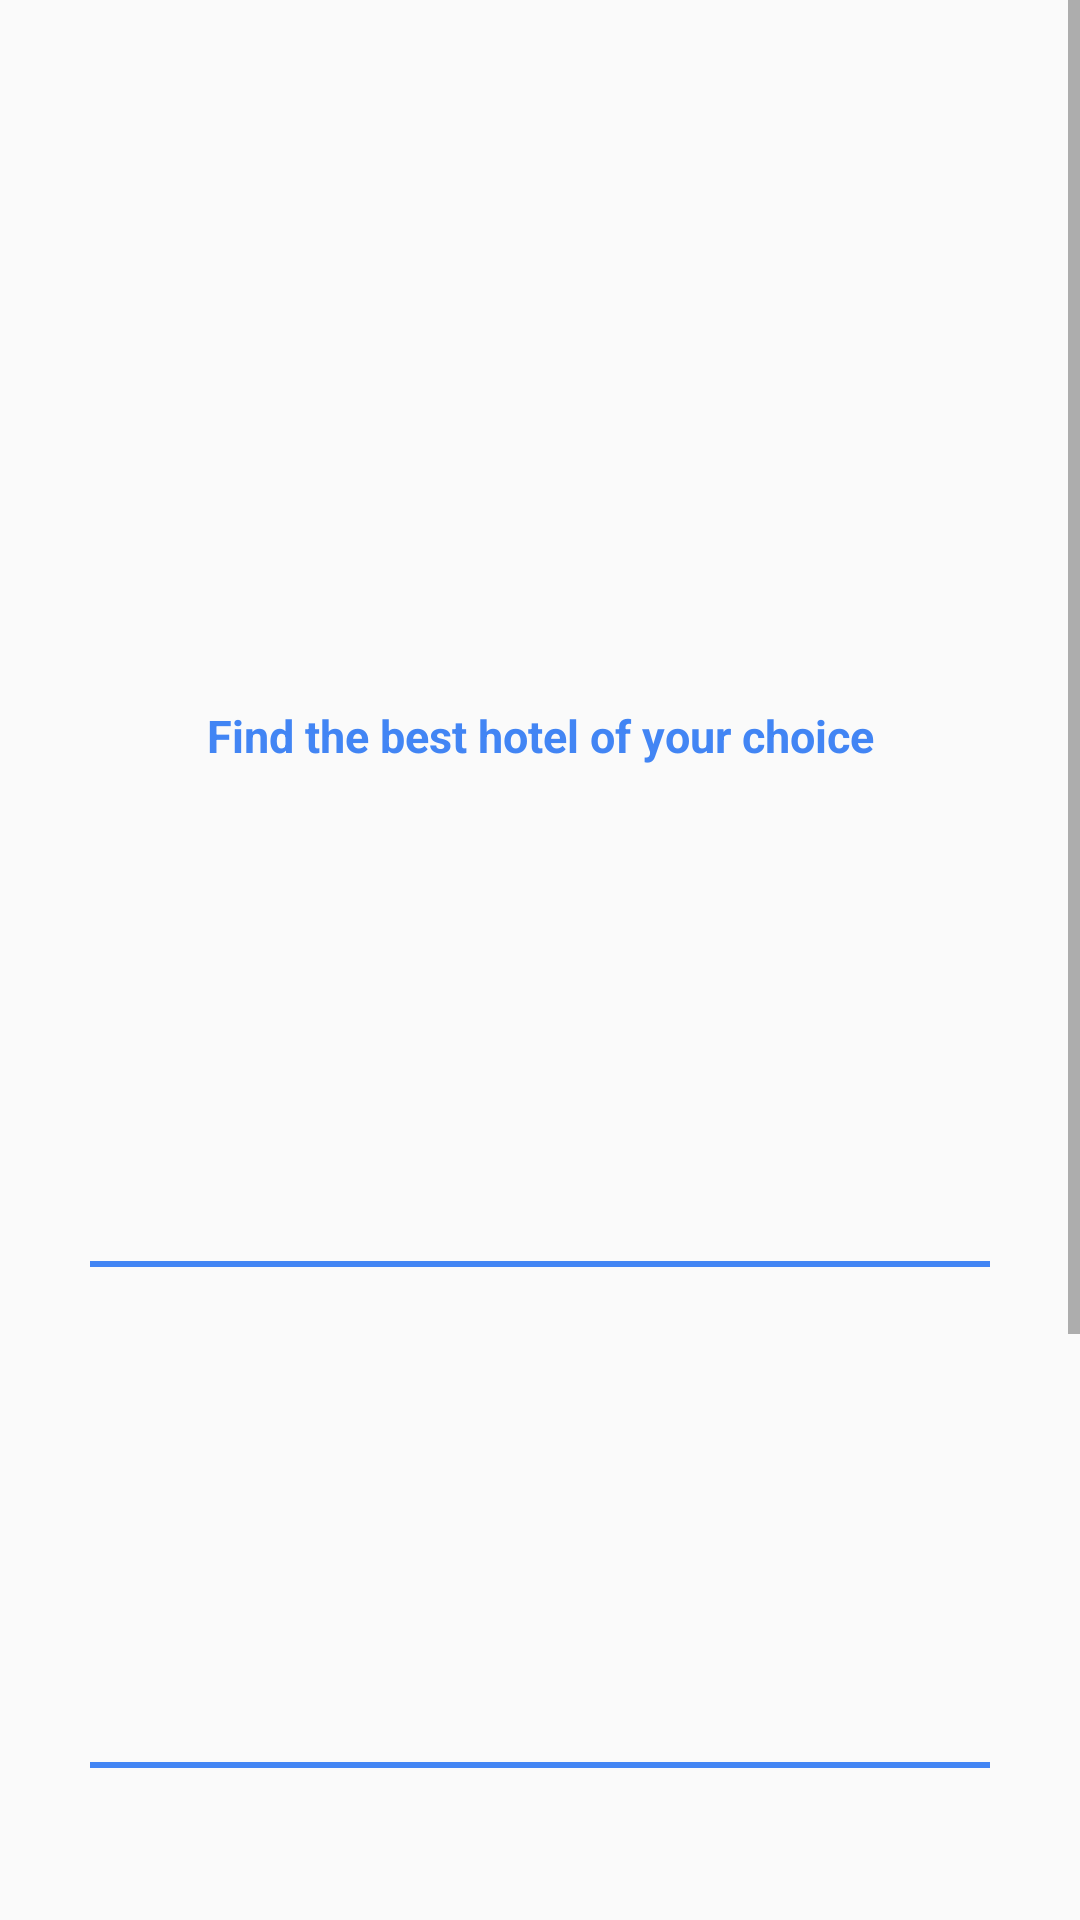

Write the Android layout XML for this screen, with the resource values it uses.
<!-- AndroidManifest.xml: application theme Theme.Trippar -->
<!-- res/layout/activity_hotel_main.xml -->
<?xml version="1.0" encoding="utf-8"?>
<ScrollView xmlns:android="http://schemas.android.com/apk/res/android"
    xmlns:app="http://schemas.android.com/apk/res-auto"
    xmlns:tools="http://schemas.android.com/tools"
    android:layout_width="match_parent"
    android:layout_height="match_parent"
    tools:context=".HotelMainActivity">

    <LinearLayout
        android:layout_width="match_parent"
        android:layout_height="match_parent"
        android:orientation="vertical">

        <LinearLayout
            android:layout_width="match_parent"
            android:layout_height="230dp"
            android:orientation="vertical"
            android:background="@drawable/hotels">











        </LinearLayout>

        <TextView
            android:layout_width="match_parent"
            android:layout_height="wrap_content"
            android:layout_marginTop="5dp"
            android:layout_marginHorizontal="30dp"
            android:text="Find the best hotel of your choice"
            android:textSize="15dp"
            android:textColor="#4285F4"
            android:textStyle="bold"
            android:gravity="center">

        </TextView>

        <LinearLayout
            android:id="@+id/hotel1_layout_hotelMain"
            android:layout_width="match_parent"
            android:layout_height="150dp"
            android:layout_marginTop="15dp"
            android:orientation="horizontal"
            android:layout_marginHorizontal="30dp">

            <LinearLayout
                android:layout_width="120dp"
                android:layout_height="120dp">

                <ImageView
                    android:id="@+id/hotel1_hotelMain"
                    android:layout_width="match_parent"
                    android:layout_height="match_parent">

                </ImageView>

            </LinearLayout>

            <LinearLayout
                android:layout_width="175dp"
                android:layout_height="120dp"
                android:orientation="vertical"
                android:layout_marginLeft="10dp">

                <TextView
                    android:id="@+id/name1_hotelMain"
                    android:layout_width="match_parent"
                    android:layout_height="wrap_content"
                    android:layout_marginTop="12dp">

                </TextView>

                <TextView
                    android:id="@+id/location1_hotelMain"
                    android:layout_width="match_parent"
                    android:layout_height="wrap_content"
                    android:layout_marginTop="5dp">

                </TextView>

                <TextView
                    android:id="@+id/c_location1_hotelMain"
                    android:layout_width="match_parent"
                    android:layout_height="wrap_content"
                    android:layout_marginTop="5dp">

                </TextView>

                <TextView
                    android:id="@+id/phone1_hotelMain"
                    android:layout_width="match_parent"
                    android:layout_height="wrap_content"
                    android:layout_marginTop="5dp">

                </TextView>

            </LinearLayout>

            <Button
                android:layout_width="30dp"
                android:layout_height="30dp"
                android:background="@drawable/ic_baseline_arrow_forward_24">

            </Button>


        </LinearLayout>

        <View
            android:layout_width="wrap_content"
            android:layout_height="2dp"
            android:layout_marginHorizontal="30dp"
            android:background="#4285F4">

        </View>

        <LinearLayout
            android:id="@+id/hotel2_layout_hotelMain"
            android:layout_width="match_parent"
            android:layout_height="150dp"
            android:layout_marginHorizontal="30dp"
            android:layout_marginTop="15dp"
            android:orientation="horizontal">

            <LinearLayout
                android:layout_width="120dp"
                android:layout_height="120dp">

                <ImageView
                    android:id="@+id/hotel2_hotelMain"
                    android:layout_width="match_parent"
                    android:layout_height="match_parent">

                </ImageView>

            </LinearLayout>

            <LinearLayout
                android:layout_width="175dp"
                android:layout_height="120dp"
                android:layout_marginLeft="10dp"
                android:orientation="vertical">

                <TextView
                    android:id="@+id/name2_hotelMain"
                    android:layout_width="match_parent"
                    android:layout_height="wrap_content"
                    android:layout_marginTop="12dp">

                </TextView>

                <TextView
                    android:id="@+id/location2_hotelMain"
                    android:layout_width="match_parent"
                    android:layout_height="wrap_content"
                    android:layout_marginTop="5dp">

                </TextView>

                <TextView
                    android:id="@+id/c_location2_hotelMain"
                    android:layout_width="match_parent"
                    android:layout_height="wrap_content"
                    android:layout_marginTop="5dp">

                </TextView>

                <TextView
                    android:id="@+id/phone2_hotelMain"
                    android:layout_width="match_parent"
                    android:layout_height="wrap_content"
                    android:layout_marginTop="5dp">

                </TextView>

            </LinearLayout>

            <Button
                android:layout_width="30dp"
                android:layout_height="30dp"
                android:background="@drawable/ic_baseline_arrow_forward_24">

            </Button>

        </LinearLayout>

        <View
            android:layout_width="wrap_content"
            android:layout_height="2dp"
            android:layout_marginHorizontal="30dp"
            android:background="#4285F4">

        </View>

        <LinearLayout
            android:layout_width="match_parent"
            android:layout_height="150dp"
            android:layout_marginTop="15dp"
            android:orientation="horizontal"
            android:layout_marginHorizontal="30dp">

            <LinearLayout
                android:layout_width="120dp"
                android:layout_height="120dp">

                <ImageView
                    android:id="@+id/hotel3_hotelMain"
                    android:layout_width="match_parent"
                    android:layout_height="match_parent">

                </ImageView>

            </LinearLayout>

            <LinearLayout
                android:layout_width="175dp"
                android:layout_height="120dp"
                android:orientation="vertical"
                android:layout_marginLeft="10dp">

                <TextView
                    android:id="@+id/name3_hotelMain"
                    android:layout_width="match_parent"
                    android:layout_height="wrap_content"
                    android:layout_marginTop="12dp">

                </TextView>

                <TextView
                    android:id="@+id/location3_hotelMain"
                    android:layout_width="match_parent"
                    android:layout_height="wrap_content"
                    android:layout_marginTop="5dp">

                </TextView>

                <TextView
                    android:id="@+id/c_location3_hotelMain"
                    android:layout_width="match_parent"
                    android:layout_height="wrap_content"
                    android:layout_marginTop="5dp">

                </TextView>

                <TextView
                    android:id="@+id/phone3_hotelMain"
                    android:layout_width="match_parent"
                    android:layout_height="wrap_content"
                    android:layout_marginTop="5dp">

                </TextView>

            </LinearLayout>

            <Button
                android:layout_width="30dp"
                android:layout_height="30dp"
                android:background="@drawable/ic_baseline_arrow_forward_24">

            </Button>

        </LinearLayout>

        <View
            android:layout_width="wrap_content"
            android:layout_height="2dp"
            android:layout_marginHorizontal="30dp"
            android:background="#4285F4">

        </View>

        <LinearLayout
            android:id="@+id/hotel4_layout_hotelMain"
            android:layout_width="match_parent"
            android:layout_height="150dp"
            android:layout_marginTop="15dp"
            android:orientation="horizontal"
            android:layout_marginHorizontal="30dp">

            <LinearLayout
                android:layout_width="120dp"
                android:layout_height="120dp">

                <ImageView
                    android:id="@+id/hotel4_hotelMain"
                    android:layout_width="match_parent"
                    android:layout_height="match_parent">

                </ImageView>

            </LinearLayout>

            <LinearLayout
                android:layout_width="175dp"
                android:layout_height="120dp"
                android:orientation="vertical"
                android:layout_marginLeft="10dp">

                <TextView
                    android:id="@+id/name4_hotelMain"
                    android:layout_width="match_parent"
                    android:layout_height="wrap_content"
                    android:layout_marginTop="12dp">

                </TextView>

                <TextView
                    android:id="@+id/location4_hotelMain"
                    android:layout_width="match_parent"
                    android:layout_height="wrap_content"
                    android:layout_marginTop="5dp">

                </TextView>

                <TextView
                    android:id="@+id/c_location4_hotelMain"
                    android:layout_width="match_parent"
                    android:layout_height="wrap_content"
                    android:layout_marginTop="5dp">

                </TextView>

                <TextView
                    android:id="@+id/phone4_hotelMain"
                    android:layout_width="match_parent"
                    android:layout_height="wrap_content"
                    android:layout_marginTop="5dp">

                </TextView>

            </LinearLayout>

            <Button
                android:layout_width="30dp"
                android:layout_height="30dp"
                android:background="@drawable/ic_baseline_arrow_forward_24">

            </Button>

        </LinearLayout>

    </LinearLayout>

</ScrollView>
<!-- resources referenced by this layout -->
<resources>
  <style name="Theme.Trippar" parent="Theme.AppCompat.Light.NoActionBar">
          
          <item name="colorPrimary">@color/purple_500</item>
          <item name="colorPrimaryVariant">@color/purple_700</item>
          <item name="colorOnPrimary">@color/white</item>
          
          <item name="colorSecondary">@color/teal_200</item>
          <item name="colorSecondaryVariant">@color/teal_700</item>
          <item name="colorOnSecondary">@color/black</item>
          
          <item name="android:statusBarColor" tools:targetApi="l">?attr/colorPrimaryVariant</item>
          
      </style>
  <!-- not gathered from this repository: default colours our renderer supplied (Android Studio template values) -->
  <color name="purple_500">#FF6200EE</color>
  <color name="purple_700">#FF3700B3</color>
  <color name="teal_200">#FF03DAC5</color>
  <color name="teal_700">#FF018786</color>
  <color name="black">#FF000000</color>
  <color name="white">#FFFFFFFF</color>
</resources>
